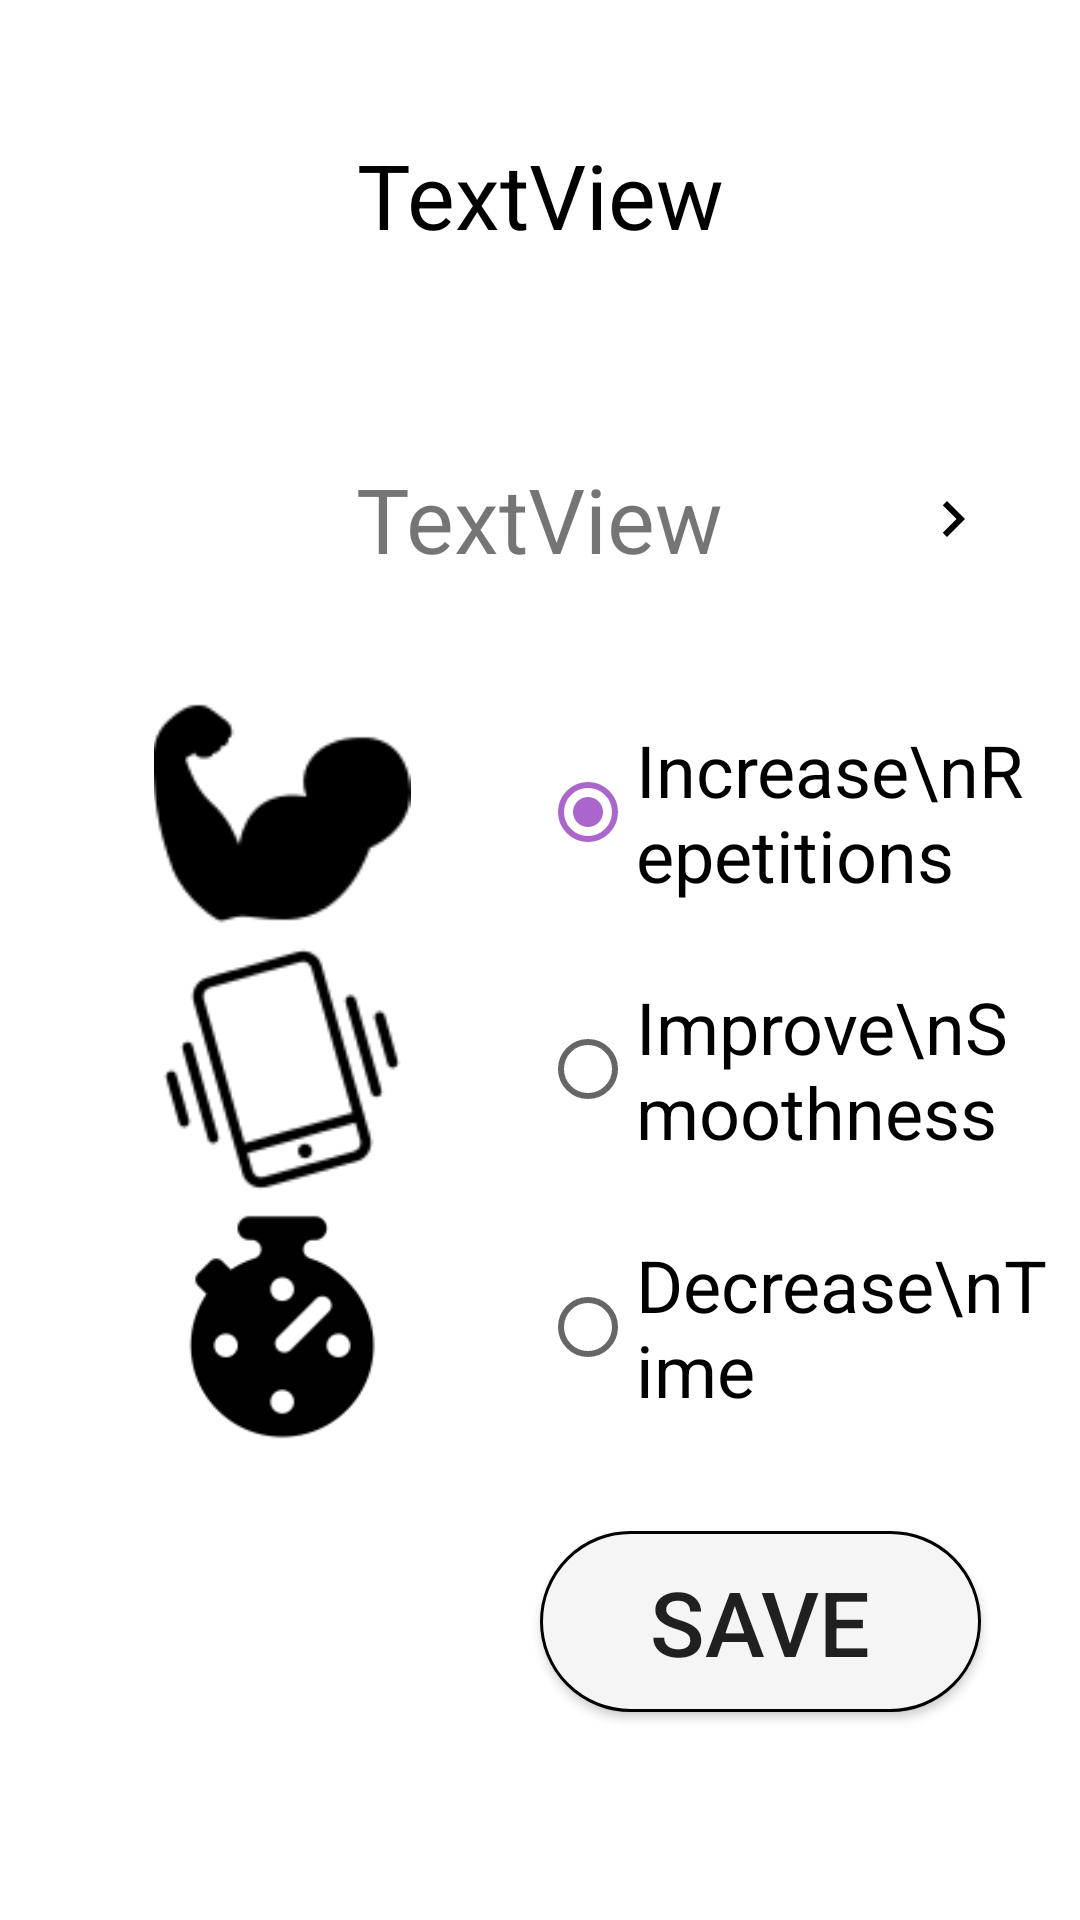

Here is an Android app screen rendered from its layout file. Give the layout XML and the strings, colors and styles it references.
<!-- AndroidManifest.xml: application theme AppTheme -->
<!-- res/layout/activity_set_goals.xml -->
<?xml version="1.0" encoding="utf-8"?>
<android.support.constraint.ConstraintLayout xmlns:android="http://schemas.android.com/apk/res/android"
    xmlns:app="http://schemas.android.com/apk/res-auto"
    xmlns:tools="http://schemas.android.com/tools"
    android:layout_width="match_parent"
    android:layout_height="match_parent"
    tools:context="com.example.matt2929.strokeappdec2017.Activity.SetGoalsActivity">

    <LinearLayout
        android:layout_width="344dp"
        android:layout_height="551dp"
        android:layout_marginBottom="8dp"
        android:layout_marginEnd="8dp"
        android:layout_marginStart="8dp"
        android:layout_marginTop="8dp"
        android:orientation="vertical"
        android:weightSum="15"
        app:layout_constraintBottom_toBottomOf="parent"
        app:layout_constraintEnd_toEndOf="parent"
        app:layout_constraintStart_toStartOf="parent"
        app:layout_constraintTop_toTopOf="parent">

        <TextView
            android:id="@+id/textView10"
            android:layout_width="match_parent"
            android:layout_height="0dp"
            android:layout_weight="2"
            android:text="TextView"
            android:textAlignment="center"
            android:textAllCaps="false"
            android:textColor="@android:color/black"
            android:textSize="30sp"
            tools:text="Please Set a New Goal" />

        <LinearLayout
            android:layout_width="match_parent"
            android:layout_height="0dp"
            android:layout_weight="3"
            android:orientation="horizontal"
            android:weightSum="10">

            <ImageButton
                android:id="@+id/goalBackWorkout"
                android:layout_width="0dp"
                android:layout_height="match_parent"
                android:layout_weight="2"
                android:background="@android:color/transparent"
                android:scaleType="centerInside"
                app:srcCompat="@drawable/ic_back" />

            <TextView
                android:id="@+id/goalWorktoutText"
                android:layout_width="0dp"
                android:layout_height="match_parent"
                android:layout_weight="6"
                android:gravity="center"
                android:text="TextView"
                android:textAlignment="center"
                android:textSize="30sp" />

            <ImageButton
                android:id="@+id/goalNextWorkout"
                android:layout_width="0dp"
                android:layout_height="match_parent"
                android:layout_weight="2"
                android:background="@android:color/transparent"
                android:scaleType="centerInside"
                app:srcCompat="@drawable/ic_next" />
        </LinearLayout>

        <LinearLayout
            android:layout_width="match_parent"
            android:layout_height="0dp"
            android:layout_weight="7"
            android:background="@android:drawable/screen_background_light_transparent"
            android:orientation="horizontal"
            android:weightSum="2">

            <LinearLayout
                android:layout_width="0dp"
                android:layout_height="match_parent"
                android:layout_weight="1"
                android:orientation="vertical"
                android:weightSum="3">

                <ImageView
                    android:id="@+id/imageView5"
                    android:layout_width="match_parent"
                    android:layout_height="0dp"
                    android:layout_weight="1"
                    app:srcCompat="@drawable/muscle" />

                <ImageView
                    android:id="@+id/imageView7"
                    android:layout_width="match_parent"
                    android:layout_height="0dp"
                    android:layout_weight="1"
                    app:srcCompat="@drawable/shake" />

                <ImageView
                    android:id="@+id/imageView6"
                    android:layout_width="match_parent"
                    android:layout_height="0dp"
                    android:layout_weight="1"
                    app:srcCompat="@drawable/stopwatch" />
            </LinearLayout>

            <RadioGroup
                android:id="@+id/betterGoalGroup"
                android:layout_width="0dp"
                android:layout_height="match_parent"
                android:layout_weight="1"
                android:checkedButton="@+id/goalIncreaseRep"
                android:orientation="vertical">

                <RadioButton
                    android:id="@+id/goalIncreaseRep"
                    android:layout_width="match_parent"
                    android:layout_height="wrap_content"
                    android:layout_weight="1"
                    android:checked="true"
                    android:text="Increase\nRepetitions"
                    android:textSize="24sp" />

                <RadioButton
                    android:id="@+id/goalIncreaseSmoothness"
                    android:layout_width="match_parent"
                    android:layout_height="wrap_content"
                    android:layout_weight="1"
                    android:text="Improve\nSmoothness"
                    android:textSize="24sp" />

                <RadioButton
                    android:id="@+id/goalDecreaseTime"
                    android:layout_width="match_parent"
                    android:layout_height="wrap_content"
                    android:layout_weight="1"
                    android:text="Decrease\nTime"
                    android:textSize="24sp" />
            </RadioGroup>

        </LinearLayout>

        <LinearLayout
            android:layout_width="match_parent"
            android:layout_height="0dp"
            android:layout_weight="3"
            android:orientation="horizontal"
            android:weightSum="2">

            <Space
                android:layout_width="0dp"
                android:layout_height="match_parent"
                android:layout_weight="1" />

            <Button
                android:id="@+id/goalSaveGoal"
                android:layout_width="0dp"
                android:layout_height="match_parent"
                android:layout_margin="25sp"
                android:layout_weight="1"
                android:background="@drawable/button_shape_grey"
                android:text="Save"
                android:textSize="30sp" />
        </LinearLayout>

    </LinearLayout>
</android.support.constraint.ConstraintLayout>
<!-- resources referenced by this layout -->
<resources>
  <!-- drawable button_shape_grey (drawable) -->
  <?xml version="1.0" encoding="utf-8"?>
  <shape xmlns:android="http://schemas.android.com/apk/res/android"
      android:shape="rectangle">
      <corners android:radius="40dp" />
      <solid android:color="#F5F5F5" />
      <padding
          android:bottom="0dp"
          android:left="0dp"
          android:right="0dp"
          android:top="0dp" />
      <size
          android:width="270dp"
          android:height="60dp" />
      <stroke
          android:width="1dp"
          android:color="#000000" />
  </shape>
  <!-- drawable ic_next (drawable) -->
  <vector xmlns:android="http://schemas.android.com/apk/res/android"
      android:width="24dp"
      android:height="24dp"
      android:viewportHeight="24.0"
      android:viewportWidth="24.0">
      <path
          android:fillColor="#000000"
          android:pathData="M10,6L8.59,7.41 13.17,12l-4.58,4.59L10,18l6,-6z" />
  </vector>
  <!-- drawable muscle: png bitmap (drawable, 1680 bytes) -->
  <!-- drawable shake: png bitmap (drawable, 2823 bytes) -->
  <!-- drawable stopwatch: png bitmap (drawable, 2899 bytes) -->
  <style name="AppTheme" parent="Theme.AppCompat.DayNight.NoActionBar">
          
          <item name="colorPrimary">@color/colorPrimary</item>
          <item name="colorPrimaryDark">@android:color/holo_orange_light</item>
          <item name="colorAccent">@android:color/darker_gray</item>
          <item name="android:windowBackground">#dff2fb</item>
      </style>
  <color name="colorPrimary">#9D1F61</color>
</resources>
